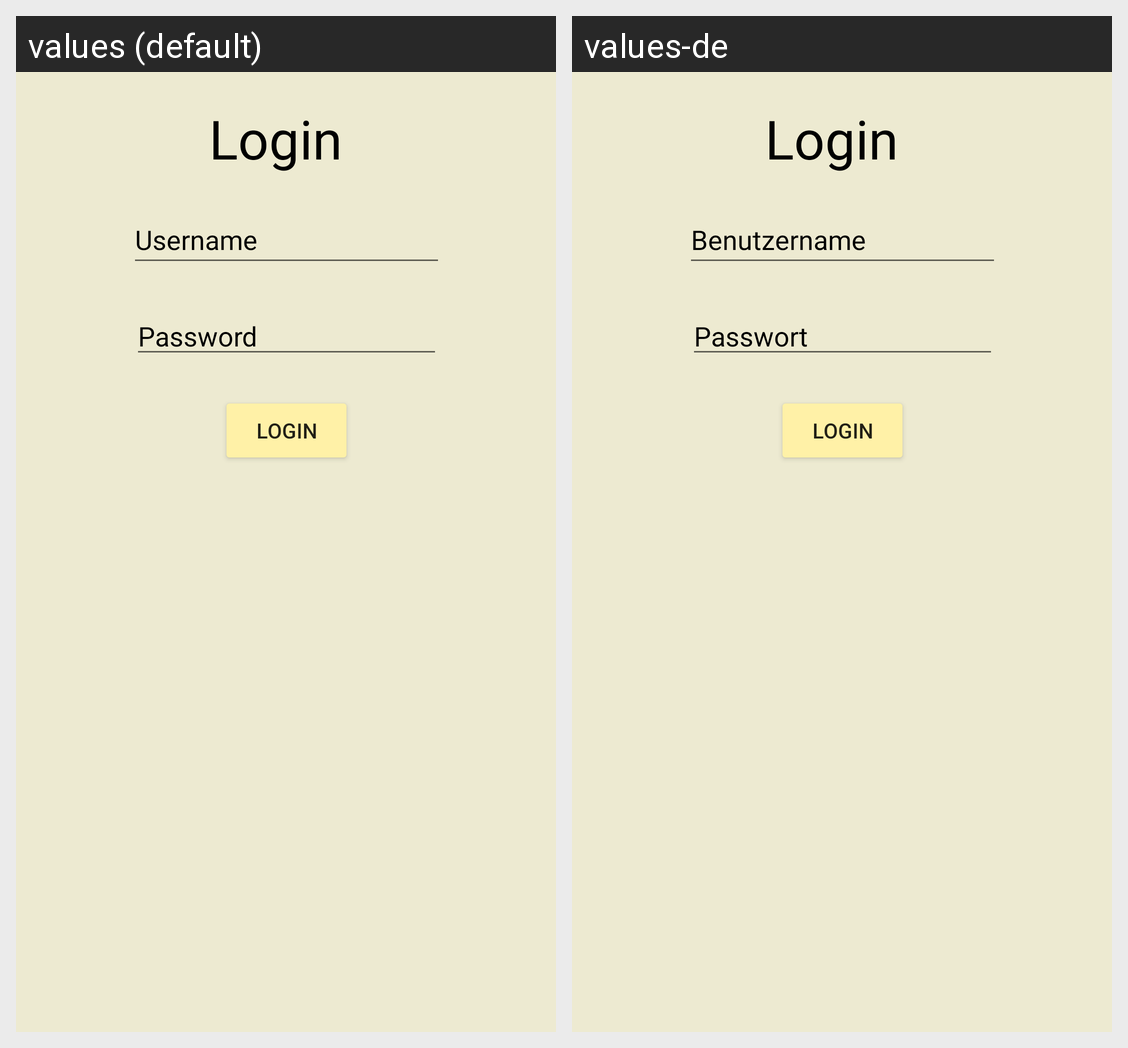

Locale-by-locale string values for the Android screen shown in this grid:
Android screen res/layout/activity_main.xml rendered under 2 locales, left to right: values (default), values-de. Device: Nexus 5 (rendered at 1080×1920; each locale shown at half size, 540×960, under a caption strip naming it); theme AppTheme.
Strings drawn on this screen, with the default value and each locale's value (text and hints the layout hard-codes, and strings that could not be matched under every locale, appear in the picture but are not listed):

login
  values: Login
  values-de: Login

username
  values: Username
  values-de: Benutzername

password
  values: Password
  values-de: Passwort
